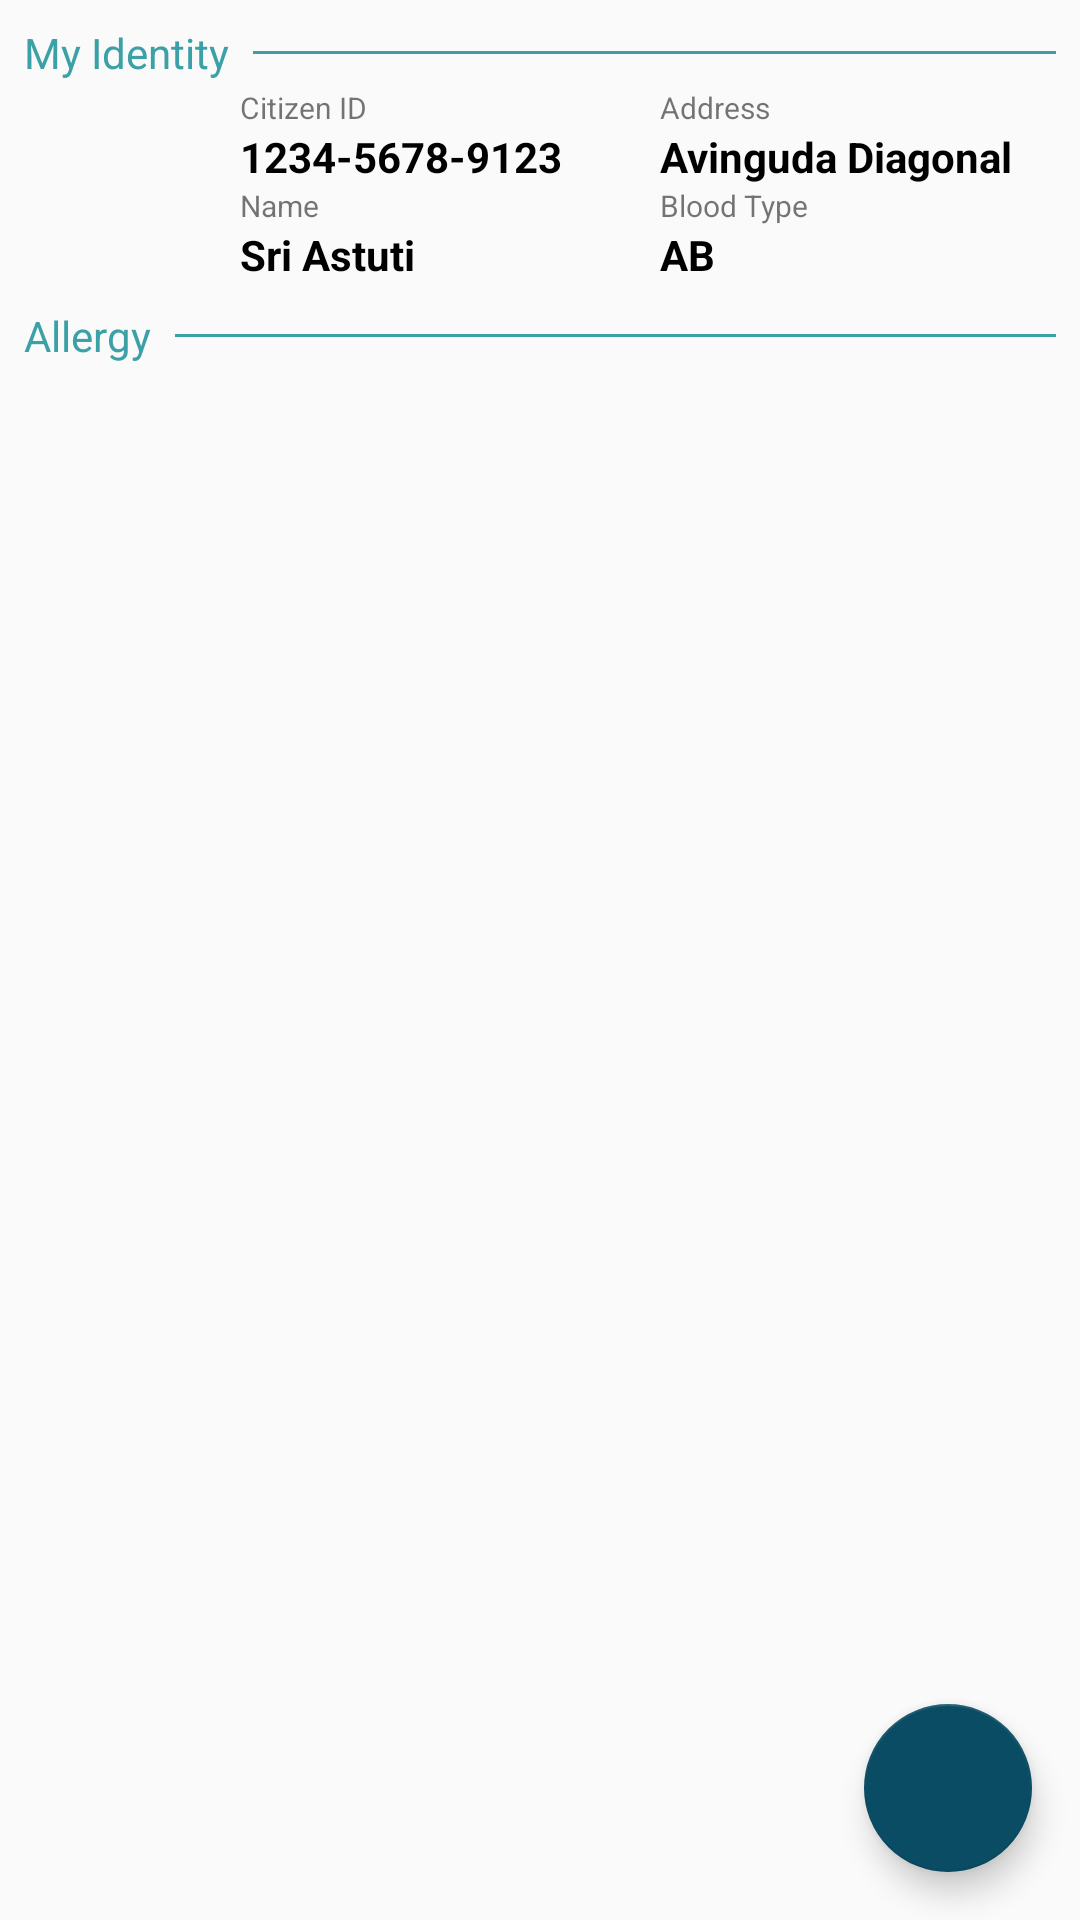

This screen was rendered from an Android layout file. Write that file and the resources it references.
<!-- AndroidManifest.xml: application theme AppTheme -->
<!-- res/layout/fragment_account.xml -->
<?xml version="1.0" encoding="utf-8"?>
<android.support.design.widget.CoordinatorLayout xmlns:android="http://schemas.android.com/apk/res/android"
    xmlns:app="http://schemas.android.com/apk/res-auto"
    android:id="@+id/main_content"
    android:layout_width="match_parent"
    android:layout_height="match_parent"
    android:fitsSystemWindows="true">

    <LinearLayout
        android:layout_width="match_parent"
        android:layout_height="match_parent"
        android:orientation="vertical">

        <LinearLayout
            android:layout_width="match_parent"
            android:layout_height="wrap_content"
            android:layout_marginLeft="8dp"
            android:layout_marginRight="8dp"
            android:layout_marginTop="8dp"
            android:gravity="center_vertical"
            android:orientation="horizontal">

            <TextView
                android:layout_width="wrap_content"
                android:layout_height="wrap_content"
                android:text="My Identity"
                android:textColor="@color/c_blue" />

            <View
                android:layout_width="match_parent"
                android:layout_height="1dp"
                android:layout_marginLeft="8dp"
                android:background="@color/c_blue" />
        </LinearLayout>

        <LinearLayout
            android:layout_width="match_parent"
            android:layout_height="wrap_content"
            android:layout_marginBottom="8dp"
            android:layout_marginLeft="8dp"
            android:layout_marginRight="8dp"
            android:layout_marginTop="2dp"
            android:orientation="horizontal">

            <ImageView
                android:layout_width="64dp"
                android:layout_height="64dp"
                android:layout_gravity="center_vertical"
                android:layout_marginRight="8dp"
                android:src="@drawable/ic_patient_64dp" />

            <LinearLayout
                android:layout_width="match_parent"
                android:layout_height="wrap_content">

                <LinearLayout
                    android:layout_width="0dp"
                    android:layout_height="wrap_content"
                    android:layout_marginRight="8dp"
                    android:layout_weight="1"
                    android:orientation="vertical">

                    <TextView
                        android:layout_width="wrap_content"
                        android:layout_height="wrap_content"
                        android:text="Citizen ID"
                        android:textSize="10sp" />

                    <TextView
                        android:layout_width="wrap_content"
                        android:layout_height="wrap_content"
                        android:text="1234-5678-9123"
                        android:textColor="@color/c_black"
                        android:textStyle="bold" />

                    <TextView
                        android:layout_width="wrap_content"
                        android:layout_height="wrap_content"
                        android:text="Name"
                        android:textSize="10sp" />

                    <TextView
                        android:layout_width="wrap_content"
                        android:layout_height="wrap_content"
                        android:text="Sri Astuti"
                        android:textColor="@color/c_black"
                        android:textStyle="bold" />
                </LinearLayout>

                <LinearLayout
                    android:layout_width="0dp"
                    android:layout_height="wrap_content"
                    android:layout_weight="1"
                    android:orientation="vertical">

                    <TextView
                        android:layout_width="wrap_content"
                        android:layout_height="wrap_content"
                        android:text="Address"
                        android:textSize="10sp" />

                    <TextView
                        android:layout_width="wrap_content"
                        android:layout_height="wrap_content"
                        android:text="Avinguda Diagonal"
                        android:textColor="@color/c_black"
                        android:textStyle="bold" />

                    <TextView
                        android:layout_width="wrap_content"
                        android:layout_height="wrap_content"
                        android:text="Blood Type"
                        android:textSize="10sp" />

                    <TextView
                        android:layout_width="wrap_content"
                        android:layout_height="wrap_content"
                        android:text="AB"
                        android:textColor="@color/c_black"
                        android:textStyle="bold" />
                </LinearLayout>
            </LinearLayout>

        </LinearLayout>

        <LinearLayout
            android:layout_width="match_parent"
            android:layout_height="wrap_content"
            android:layout_marginLeft="8dp"
            android:layout_marginRight="8dp"
            android:gravity="center_vertical"
            android:orientation="horizontal">

            <TextView
                android:layout_width="wrap_content"
                android:layout_height="wrap_content"
                android:text="Allergy"
                android:textColor="@color/c_blue" />

            <View
                android:layout_width="match_parent"
                android:layout_height="1dp"
                android:layout_marginLeft="8dp"
                android:background="@color/c_blue" />
        </LinearLayout>


        <android.support.v7.widget.RecyclerView
            android:id="@+id/rv_allergy"
            android:layout_width="match_parent"
            android:layout_height="match_parent"
            android:orientation="vertical"
            android:scrollbars="none" />
    </LinearLayout>

    <android.support.design.widget.FloatingActionButton
        android:id="@+id/fab_add_allergy"
        android:layout_width="wrap_content"
        android:layout_height="wrap_content"
        android:layout_gravity="bottom|right"
        android:layout_margin="16dp"
        android:src="@drawable/ic_add_white_24dp"
        app:fabSize="normal" />
</android.support.design.widget.CoordinatorLayout>
<!-- resources referenced by this layout -->
<resources>
  <color name="c_black">#000000</color>
  <color name="c_blue">#3BA1A7</color>
  <style name="AppTheme" parent="Theme.AppCompat.Light.NoActionBar">
          
          <item name="colorPrimary">@color/colorPrimary</item>
          <item name="colorPrimaryDark">@color/colorPrimaryDark</item>
          <item name="colorAccent">@color/colorAccent</item>
  
          
          <item name="android:buttonStyle">@style/celuk_button</item>
          <item name="colorControlHighlight">@color/c_black</item>
          <item name="colorButtonNormal">@color/colorAccent</item>
      </style>
  <color name="colorPrimary">@color/c_blue</color>
  <color name="colorPrimaryDark">@color/c_blue_dark</color>
  <color name="colorAccent">@color/c_blue_dark</color>
  <style name="celuk_button" parent="@android:style/Widget.Material.Button">
          
          <item name="android:textSize">18sp</item>
          <item name="android:textColor">@color/c_white</item>
      </style>
  <color name="c_blue_dark">#0A4C64</color>
  <color name="c_white">#FFFFFF</color>
</resources>
